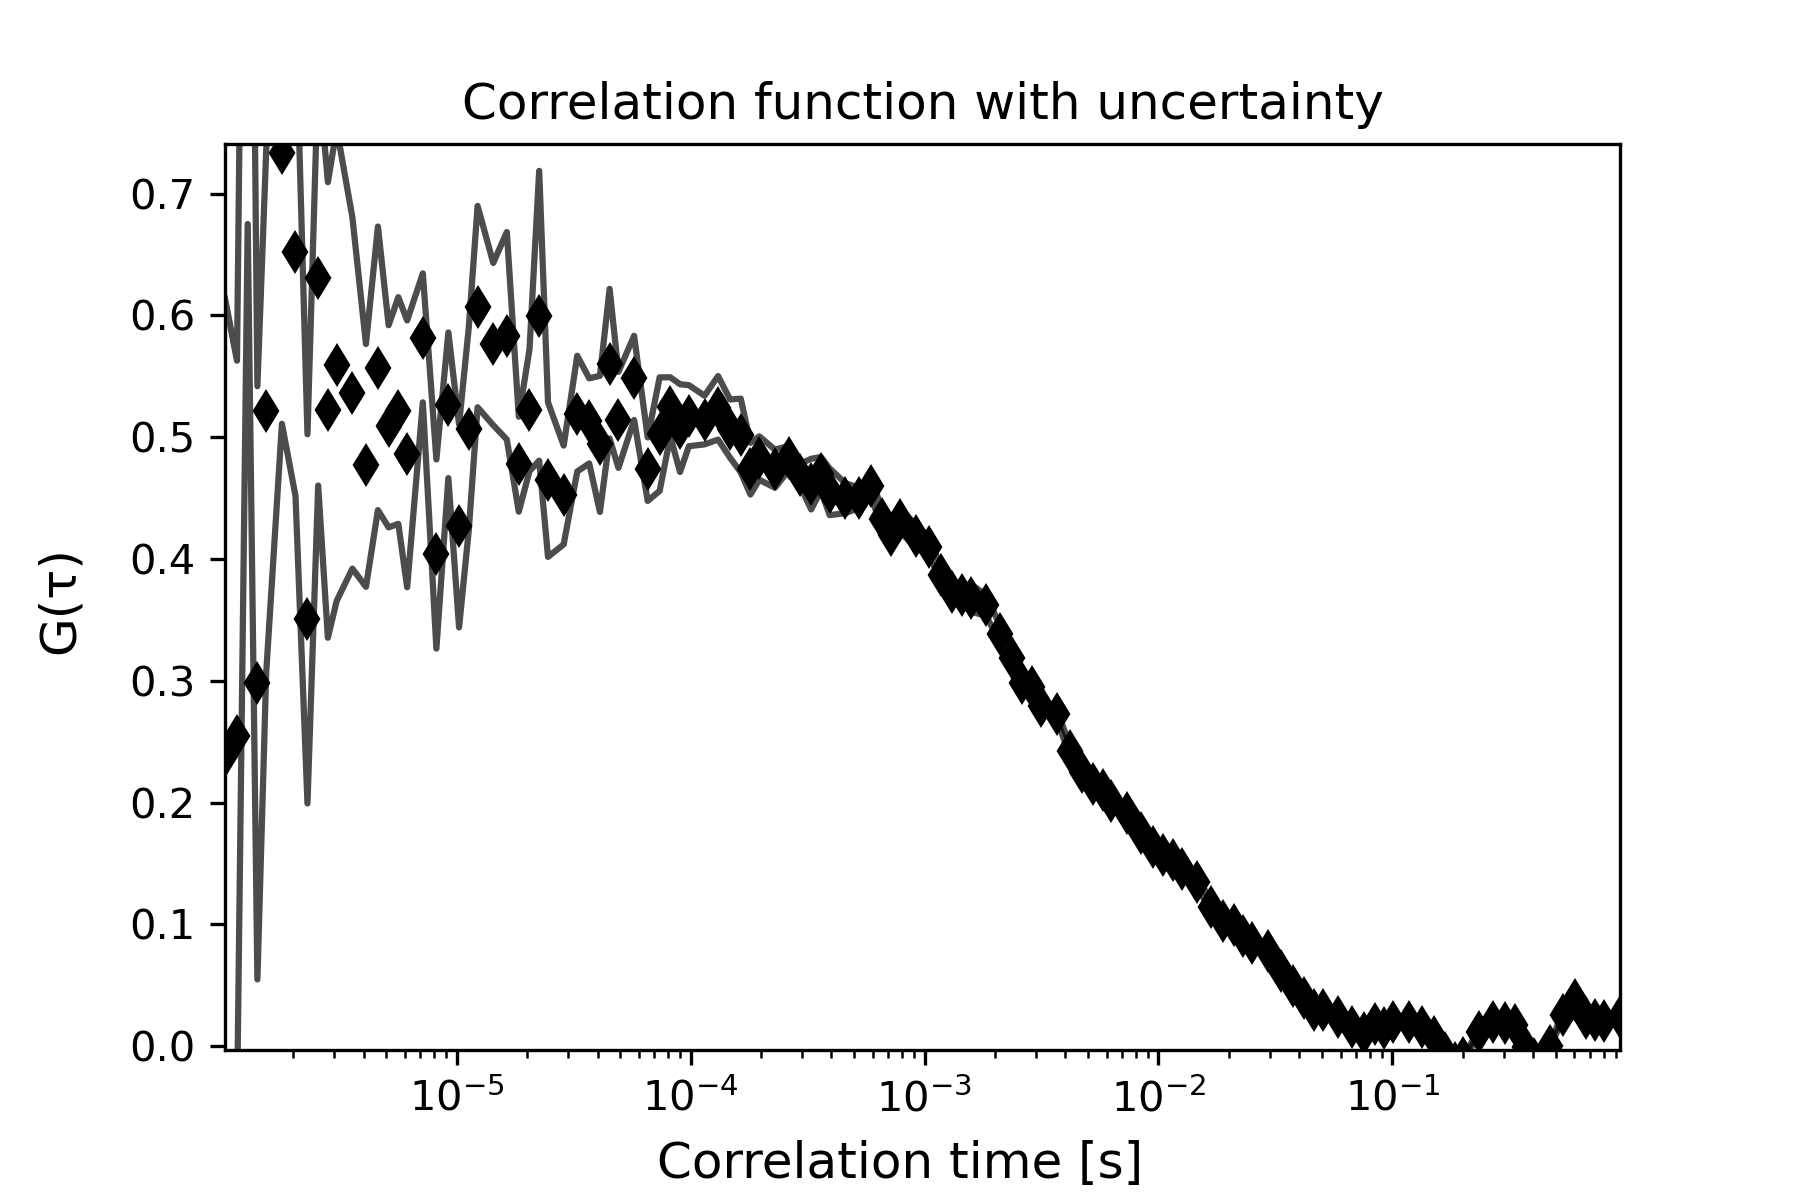

Source data for this figure (header and first rows):
1.0225245405889742e-06, 0.23800375381036498, 5678.633889578479, 0.3759988481496413
1.150527612662704e-06, 0.255, 5679, 0.3078
1.2785306847364338e-06, 1.018, 0.0, 0.3424
1.4065337568101634e-06, 0.2984, 0.0, 0.2435
1.5345368288838931e-06, 0.5217, 0.0, 0.2144
1.790542973031353e-06, 0.7338, 0.0, 0.2227
2.0465491171788125e-06, 0.6521, 0.0, 0.2003
2.3025552613262724e-06, 0.3509, 0.0, 0.1516
2.558561405473731e-06, 0.6307, 0.0, 0.1703
2.8145675496211907e-06, 0.5224, 0.0, 0.187
3.0705736937686507e-06, 0.5595, 0.0, 0.1938
3.58258598206357e-06, 0.5364, 0.0, 0.1442
4.0945982703584885e-06, 0.4769, 0.0, 0.09969
4.606610558653408e-06, 0.5566, 0.0, 0.1164
5.118622846948327e-06, 0.509, 0.0, 0.08299
5.630635135243246e-06, 0.522, 0.0, 0.09306
6.142647423538165e-06, 0.4864, 0.0, 0.1096
7.166672000128004e-06, 0.5816, 0.0, 0.05295
8.19069657671784e-06, 0.4041, 0.0, 0.07766
9.214721153307679e-06, 0.5263, 0.0, 0.05979
1.0238745729897517e-05, 0.4272, 0.0, 0.08332
1.1262770306487355e-05, 0.5067, 0.0, 0.08325
1.2286794883077195e-05, 0.6073, 0.0, 0.08265
1.433484403625687e-05, 0.5765, 0.0, 0.06661
1.6382893189436546e-05, 0.5833, 0.0, 0.08517
1.8430942342616223e-05, 0.4779, 0.0, 0.039
2.04789914957959e-05, 0.5222, 0.0, 0.04996
2.252704064897558e-05, 0.5998, 0.0, 0.119
2.4575089802155252e-05, 0.4652, 0.0, 0.06344
2.8671188108514602e-05, 0.4526, 0.0, 0.04056
3.276728641487396e-05, 0.5194, 0.0, 0.04751
3.686338472123331e-05, 0.5134, 0.0, 0.03495
4.095948302759267e-05, 0.4946, 0.0, 0.05587
4.505558133395202e-05, 0.5605, 0.0, 0.0614
4.9151679640311366e-05, 0.5143, 0.0, 0.03942
5.734387625303008e-05, 0.5488, 0.0, 0.03456
6.553607286574878e-05, 0.4738, 0.0, 0.02606
7.372826947846749e-05, 0.5026, 0.0, 0.04663
8.19204660911862e-05, 0.5249, 0.0, 0.02431
9.01126627039049e-05, 0.5075, 0.0, 0.03606
9.83048593166236e-05, 0.5177, 0.0, 0.02506
0.0001147, 0.5141, 0.0, 0.01997
0.0001311, 0.5242, 0.0, 0.0261
0.0001475, 0.5071, 0.0, 0.02391
0.0001638, 0.5015, 0.0, 0.03025
0.0001802, 0.4742, 0.0, 0.02122
0.0001966, 0.4829, 0.0, 0.01782
0.0002294, 0.4742, 0.0, 0.01566
0.0002621, 0.4827, 0.0, 0.01015
0.0002949, 0.4689, 0.0, 0.00955
0.0003277, 0.4615, 0.0, 0.0208
0.0003605, 0.4701, 0.0, 0.01378
0.0003932, 0.4552, 0.0, 0.01918
0.0004588, 0.45, 0.0, 0.01232
0.0005243, 0.4502, 0.0, 0.008313
0.0005898, 0.46, 0.0, 0.007415
0.0006554, 0.4333, 0.0, 0.008377
0.0007209, 0.4198, 0.0, 0.00932
0.0007864, 0.4323, 0.0, 0.009771
0.0009175, 0.4186, 0.0, 0.009354
0.001049, 0.4102, 0.0, 0.007796
... 59 more rows
